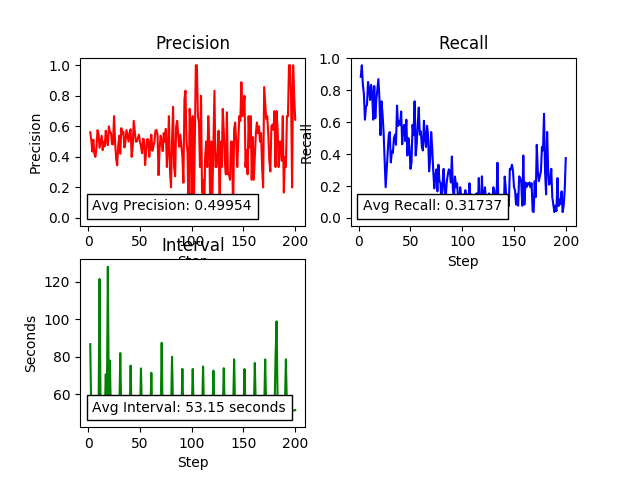

The table this chart was drawn from, first rows:
1.0, 137.177072, 0.558139534884, 0.888888888889, 0.0, 2.0, 17.177072
2.0, 86.63, 0.561, 0.8846, 0.0, 1.0, 26.63
3.0, 48.24, 0.5116, 0.9565, 0.0, 0.0, 48.24
4.0, 46.62, 0.4348, 0.8333, 0.0, 0.0, 46.62
5.0, 47.14, 0.5122, 0.7778, 0.0, 0.0, 47.14
6.0, 47.32, 0.4211, 0.6154, 0.0, 0.0, 47.32
7.0, 49.17, 0.4, 0.6957, 0.0, 0.0, 49.17
8.0, 48.7, 0.4595, 0.7083, 0.0, 0.0, 48.7
9.0, 46.94, 0.575, 0.8519, 0.0, 0.0, 46.94
10.0, 47.35, 0.5526, 0.8077, 0.0, 0.0, 47.35
11.0, 121.3, 0.4595, 0.7391, 0.0, 2.0, 1.348
12.0, 50.19, 0.5, 0.8333, 0.0, 0.0, 50.19
13.0, 49.28, 0.5385, 0.7778, 0.0, 0.0, 49.28
14.0, 46.5, 0.4444, 0.6154, 0.0, 0.0, 46.5
15.0, 47.35, 0.5, 0.8261, 0.0, 0.0, 47.35
16.0, 48.62, 0.4688, 0.625, 0.0, 0.0, 48.62
17.0, 70.48, 0.5714, 0.7407, 0.0, 1.0, 10.48
18.0, 51.87, 0.5122, 0.8077, 0.0, 0.0, 51.87
19.0, 127.8, 0.4762, 0.8696, 0.0, 2.0, 7.844
20.0, 51.47, 0.6, 0.75, 0.0, 0.0, 51.47
21.0, 77.85, 0.56, 0.5185, 0.0, 1.0, 17.85
22.0, 46.94, 0.5588, 0.7308, 0.0, 0.0, 46.94
23.0, 47.4, 0.4839, 0.6522, 0.0, 0.0, 47.4
24.0, 46.41, 0.4815, 0.5417, 0.0, 0.0, 46.41
25.0, 46.68, 0.6667, 0.3704, 0.0, 0.0, 46.68
26.0, 46.44, 0.5, 0.1923, 0.0, 0.0, 46.44
27.0, 53.07, 0.3889, 0.3043, 0.0, 0.0, 53.07
28.0, 46.89, 0.3448, 0.4167, 0.0, 0.0, 46.89
29.0, 46.81, 0.4667, 0.5185, 0.0, 0.0, 46.81
30.0, 47.62, 0.5385, 0.5385, 0.0, 0.0, 47.62
31.0, 81.87, 0.4211, 0.3478, 0.0, 1.0, 21.87
32.0, 49.45, 0.5882, 0.4167, 0.0, 0.0, 49.45
33.0, 47.29, 0.55, 0.4074, 0.0, 0.0, 47.29
34.0, 48.54, 0.5652, 0.5, 0.0, 0.0, 48.54
35.0, 47.41, 0.4615, 0.5217, 0.0, 0.0, 47.41
36.0, 46.79, 0.5, 0.4583, 0.0, 0.0, 46.79
37.0, 47.08, 0.5758, 0.7037, 0.0, 0.0, 47.08
38.0, 47.42, 0.5357, 0.5769, 0.0, 0.0, 47.42
39.0, 47.21, 0.5, 0.6087, 0.0, 0.0, 47.21
40.0, 46.96, 0.56, 0.5833, 0.0, 0.0, 46.96
41.0, 75.18, 0.5806, 0.6667, 0.0, 1.0, 15.18
42.0, 47.15, 0.4, 0.4615, 0.0, 0.0, 47.15
43.0, 47.1, 0.4643, 0.5652, 0.0, 0.0, 47.1
44.0, 47.04, 0.6364, 0.5833, 0.0, 0.0, 47.04
45.0, 47.28, 0.5652, 0.4815, 0.0, 0.0, 47.28
46.0, 47.42, 0.5, 0.6154, 0.0, 0.0, 47.42
47.0, 47.91, 0.5, 0.3913, 0.0, 0.0, 47.91
48.0, 47.17, 0.5217, 0.5, 0.0, 0.0, 47.17
49.0, 47.94, 0.5455, 0.4444, 0.0, 0.0, 47.94
50.0, 47.4, 0.5, 0.3077, 0.0, 0.0, 47.4
51.0, 73.68, 0.4706, 0.3478, 0.0, 1.0, 13.68
52.0, 47.78, 0.4242, 0.5833, 0.0, 0.0, 47.78
53.0, 47.64, 0.5185, 0.5185, 0.0, 0.0, 47.64
54.0, 47.52, 0.5135, 0.7308, 0.0, 0.0, 47.52
55.0, 48.07, 0.3462, 0.3913, 0.0, 0.0, 48.07
56.0, 47.56, 0.44, 0.4583, 0.0, 0.0, 47.56
57.0, 47.83, 0.5161, 0.5926, 0.0, 0.0, 47.83
58.0, 47.68, 0.5143, 0.6923, 0.0, 0.0, 47.68
59.0, 47.47, 0.4, 0.5217, 0.0, 0.0, 47.47
60.0, 47.35, 0.4815, 0.5417, 0.0, 0.0, 47.35
61.0, 71.34, 0.5455, 0.4444, 0.0, 1.0, 11.34
... 139 more rows
